Dataset: picture (GitHub, hk-railway/picturebook). Classes: JR bus, JR ETC, JR EXP DC, JR EXP EC, JR ferry, JR local&etc PC, JR local diesel car, JR LOCAL EC1, JR LOCAL EC2, JR local hybrid car, JR LOCO, JR maglev, JR shinkansen, JR super express diesel car, JR super express electric car, JR superexp ec(jnr1), JR superexp ec(jnr2), JR super express passenger car.

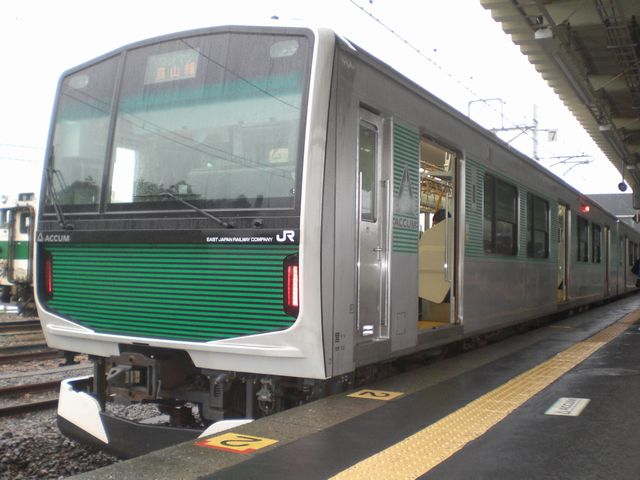
Label: JR LOCAL EC1

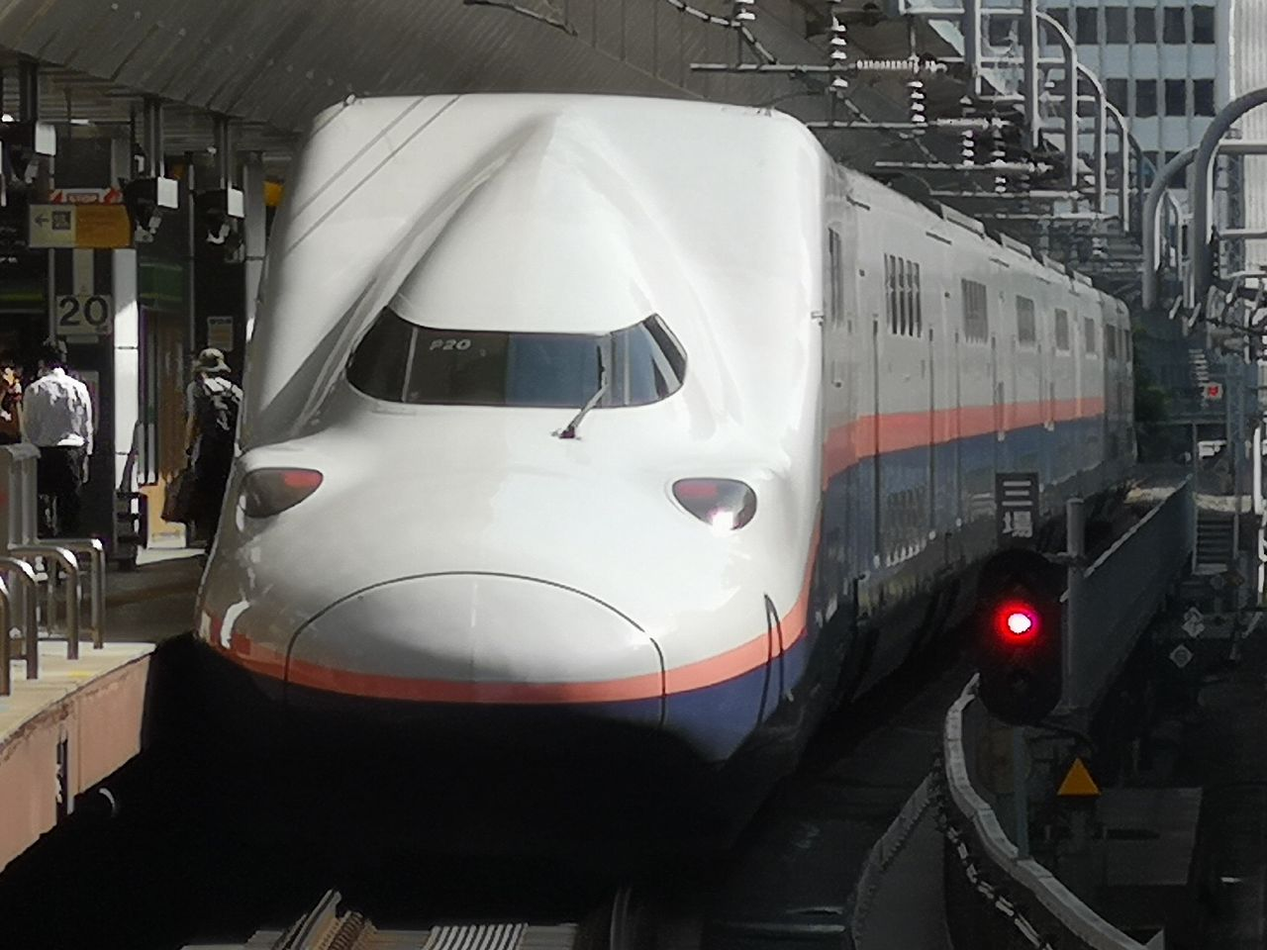
Label: JR shinkansen

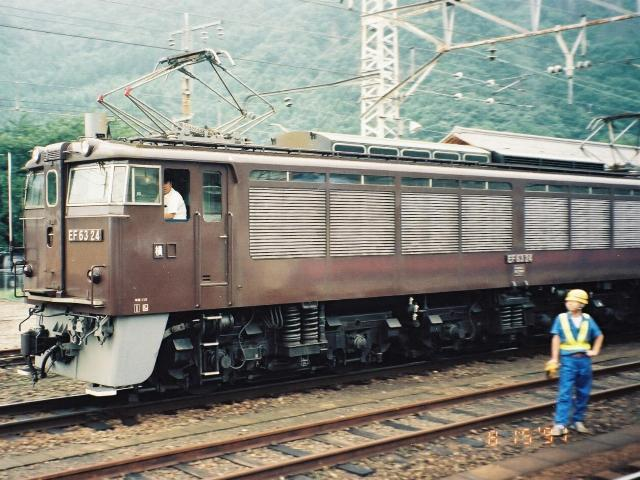
Label: JR LOCO

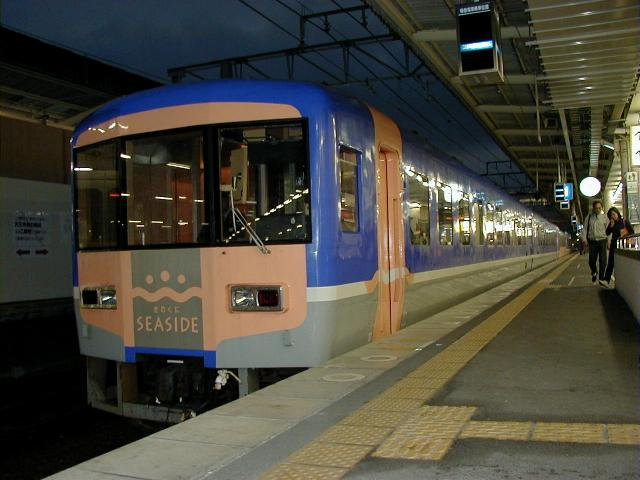
Label: JR super express passenger car

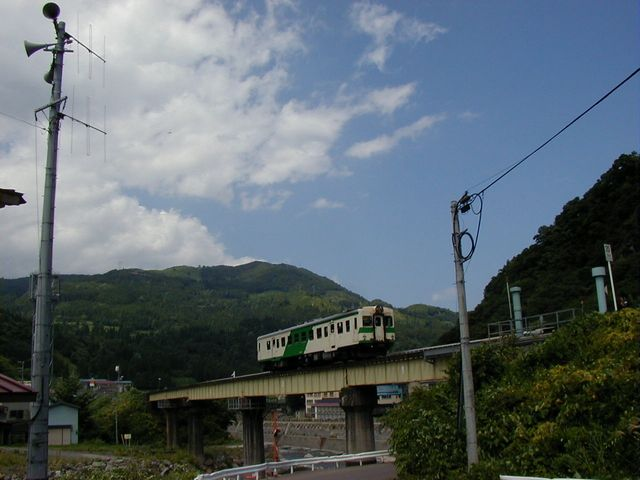
Label: JR local diesel car

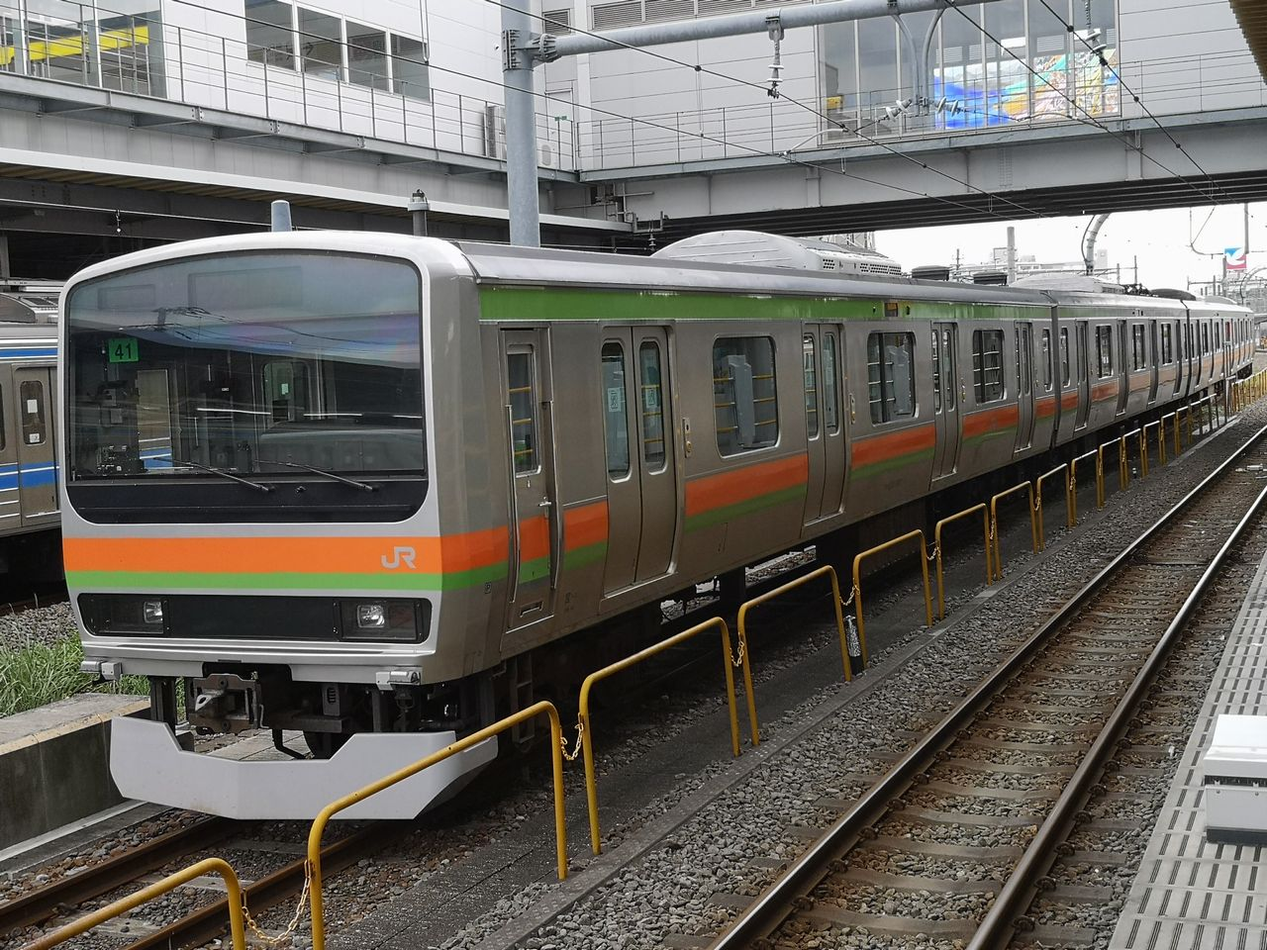
Label: JR LOCAL EC2
